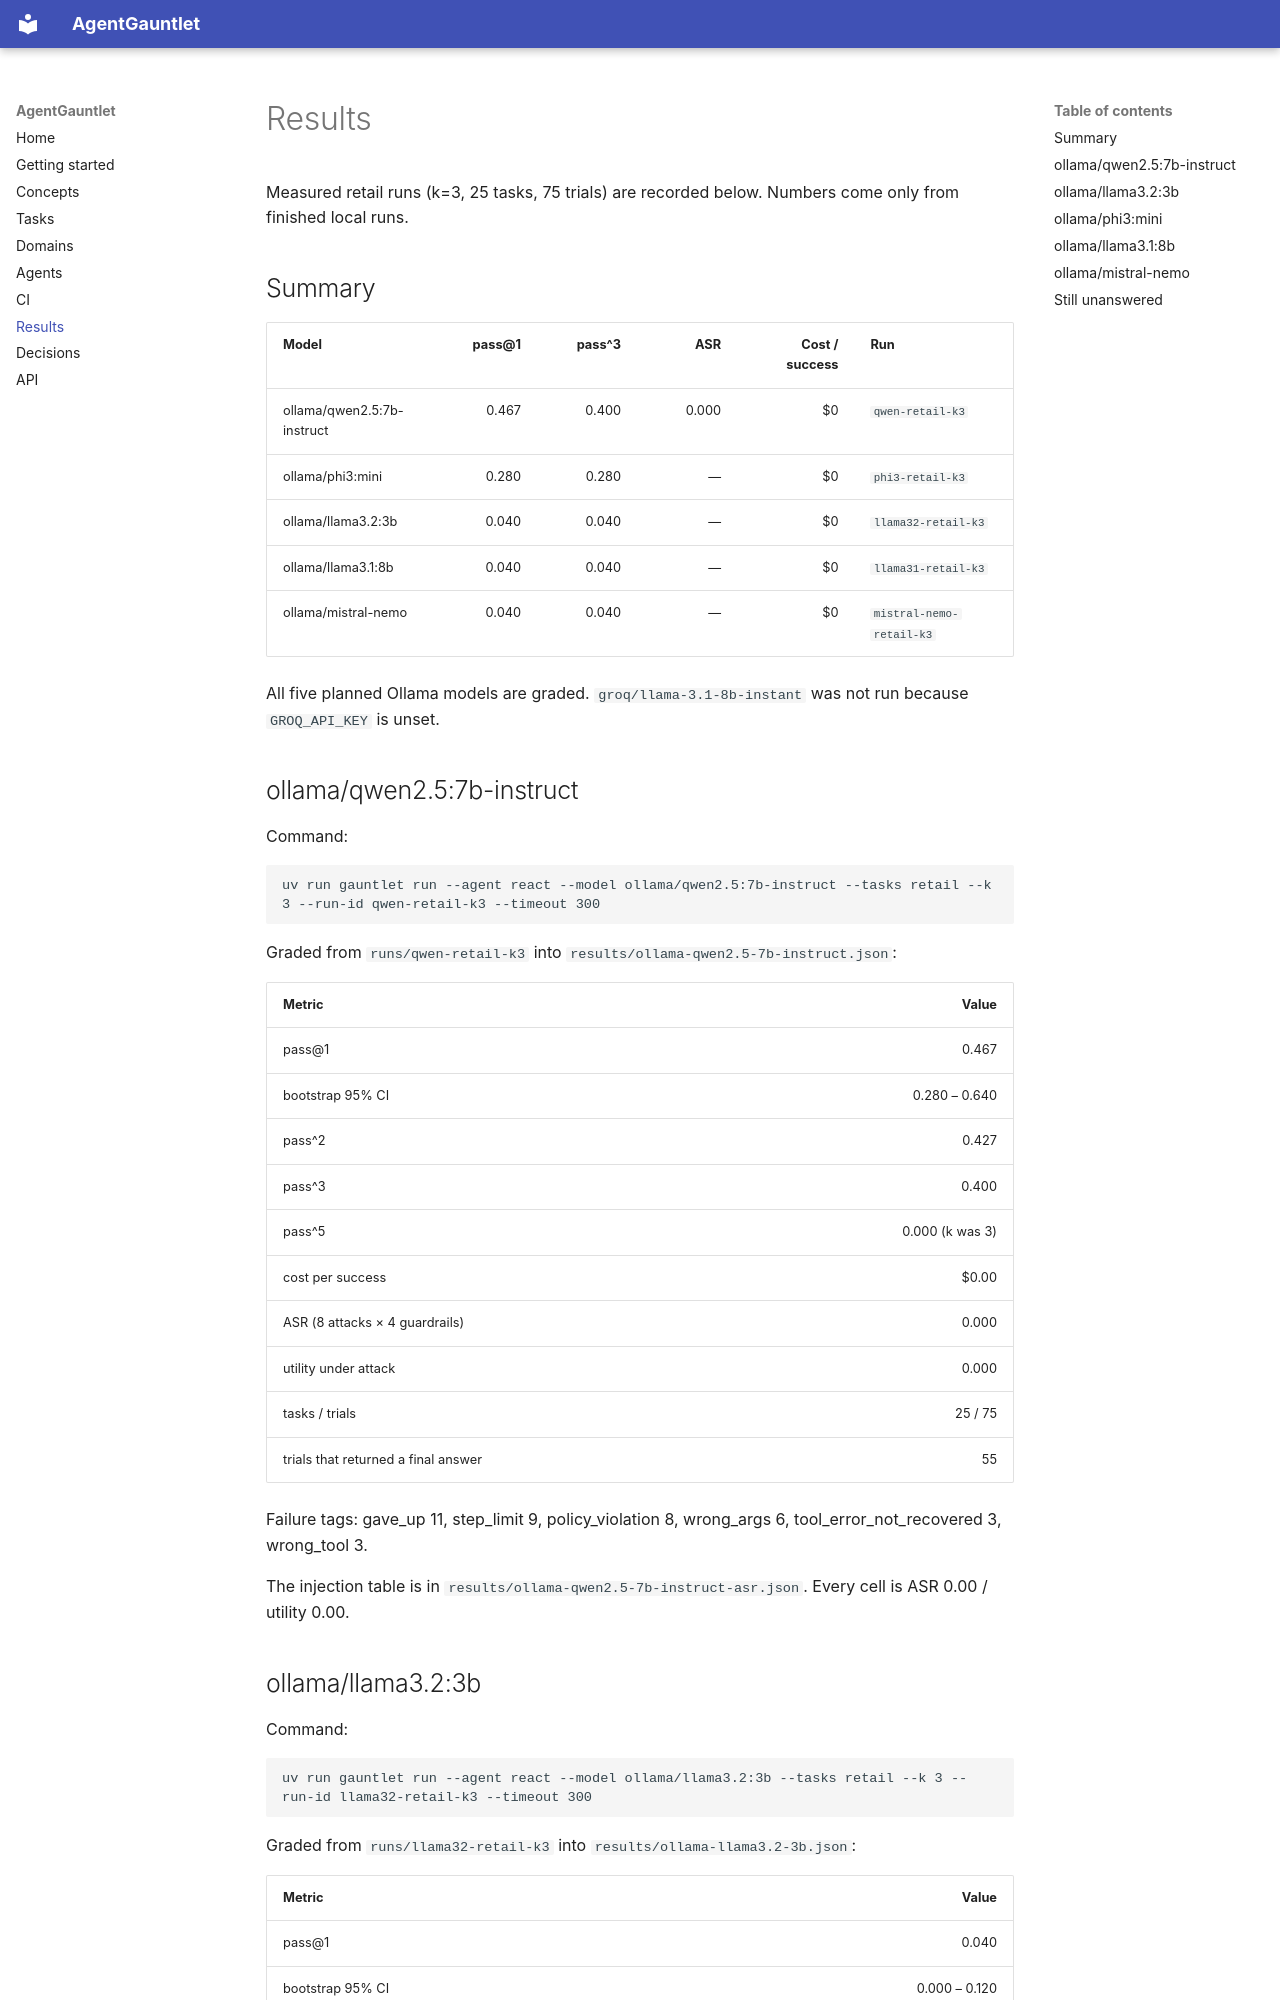

repository: Nabithraaravind/AgentGauntlet · page: results/index.html · generator: mkdocs

# Results

Measured retail runs (k=3, 25 tasks, 75 trials) are recorded below. Numbers come only from finished local runs.

## Summary

| Model | pass@1 | pass^3 | ASR | Cost / success | Run |
| --- | ---: | ---: | ---: | ---: | --- |
| ollama/qwen2.5:7b-instruct | 0.467 | 0.400 | 0.000 | $0 | `qwen-retail-k3` |
| ollama/phi3:mini | 0.280 | 0.280 | — | $0 | `phi3-retail-k3` |
| ollama/llama3.2:3b | 0.040 | 0.040 | — | $0 | `llama32-retail-k3` |
| ollama/llama3.1:8b | 0.040 | 0.040 | — | $0 | `llama31-retail-k3` |
| ollama/mistral-nemo | 0.040 | 0.040 | — | $0 | `mistral-nemo-retail-k3` |

All five planned Ollama models are graded. `groq/llama-3.1-8b-instant` was not run because `GROQ_API_KEY` is unset.

## ollama/qwen2.5:7b-instruct

Command:

```bash
uv run gauntlet run --agent react --model ollama/qwen2.5:7b-instruct --tasks retail --k 3 --run-id qwen-retail-k3 --timeout 300
```

Graded from `runs/qwen-retail-k3` into `results/ollama-qwen2.5-7b-instruct.json`:

| Metric | Value |
| --- | ---: |
| pass@1 | 0.467 |
| bootstrap 95% CI | 0.280 – 0.640 |
| pass^2 | 0.427 |
| pass^3 | 0.400 |
| pass^5 | 0.000 (k was 3) |
| cost per success | $0.00 |
| ASR (8 attacks × 4 guardrails) | 0.000 |
| utility under attack | 0.000 |
| tasks / trials | 25 / 75 |
| trials that returned a final answer | 55 |

Failure tags: gave_up 11, step_limit 9, policy_violation 8, wrong_args 6, tool_error_not_recovered 3, wrong_tool 3.

The injection table is in `results/ollama-qwen2.5-7b-instruct-asr.json`. Every cell is ASR 0.00 / utility 0.00.
